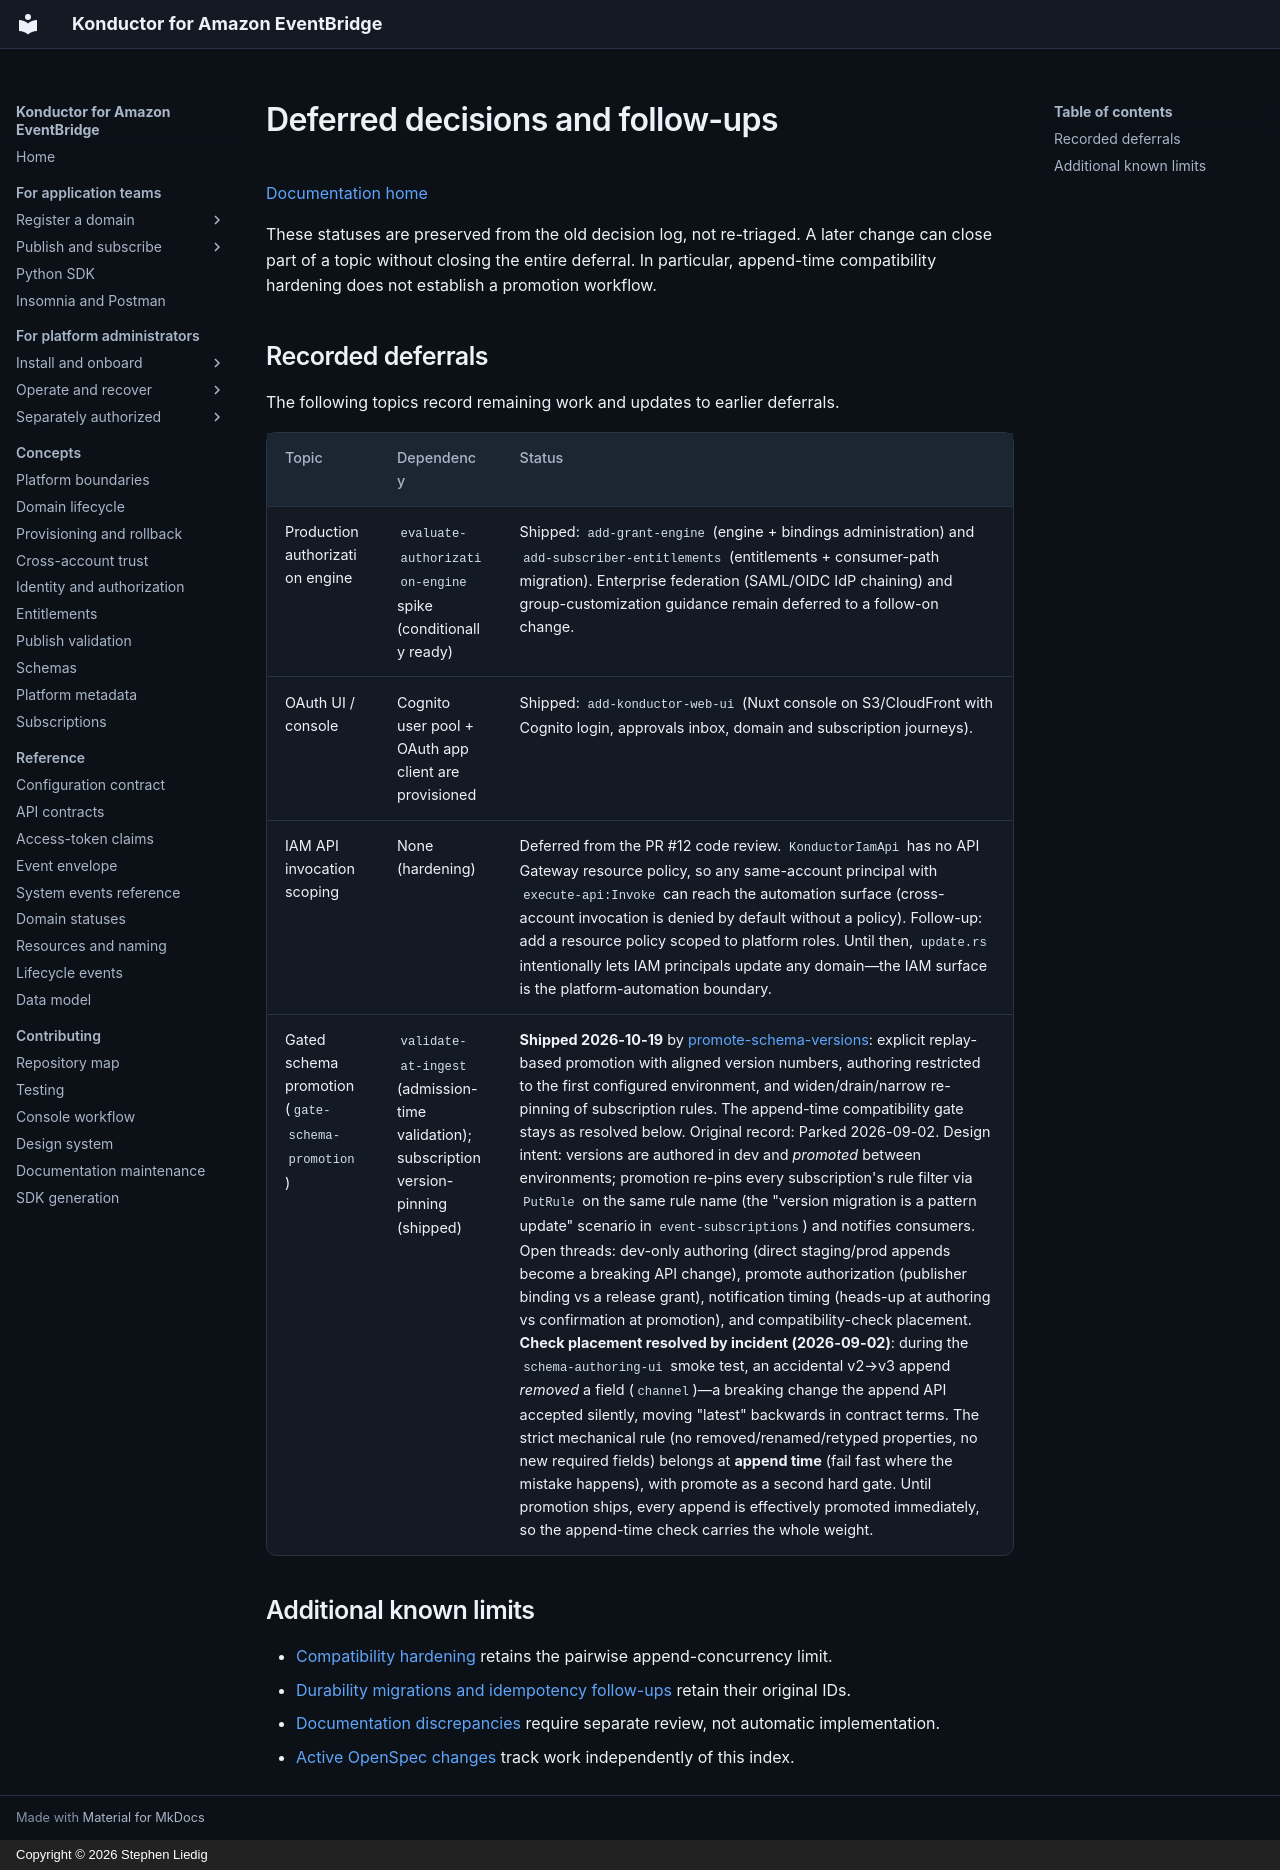

repository: liedig/konductor4evb · page: decisions/deferred/index.html · generator: mkdocs · copyright: Copyright © 2026 Stephen Liedig

# Deferred decisions and follow-ups

[Documentation home](../README.md)

These statuses are preserved from the old decision log, not re-triaged. A later change can close part of a topic without closing the entire deferral. In particular, append-time compatibility hardening does not establish a promotion workflow.

## Recorded deferrals

The following topics record remaining work and updates to earlier deferrals.

| Topic | Dependency | Status |
|-------|-----------|--------|
| Production authorization engine | `evaluate-authorization-engine` spike (conditionally ready) | Shipped: `add-grant-engine` (engine + bindings administration) and `add-subscriber-entitlements` (entitlements + consumer-path migration). Enterprise federation (SAML/OIDC IdP chaining) and group-customization guidance remain deferred to a follow-on change. |
| OAuth UI / console | Cognito user pool + OAuth app client are provisioned | Shipped: `add-konductor-web-ui` (Nuxt console on S3/CloudFront with Cognito login, approvals inbox, domain and subscription journeys). |
| IAM API invocation scoping | None (hardening) | Deferred from the PR #12 code review. `KonductorIamApi` has no API Gateway resource policy, so any same-account principal with `execute-api:Invoke` can reach the automation surface (cross-account invocation is denied by default without a policy). Follow-up: add a resource policy scoped to platform roles. Until then, `update.rs` intentionally lets IAM principals update any domain—the IAM surface is the platform-automation boundary. |
| Gated schema promotion (`gate-schema-promotion`) | `validate-at-ingest` (admission-time validation); subscription version-pinning (shipped) | **Shipped 2026-10-19** by [promote-schema-versions](promote-schema-versions.md): explicit replay-based promotion with aligned version numbers, authoring restricted to the first configured environment, and widen/drain/narrow re-pinning of subscription rules. The append-time compatibility gate stays as resolved below. Original record: Parked 2026-09-02. Design intent: versions are authored in dev and *promoted* between environments; promotion re-pins every subscription's rule filter via `PutRule` on the same rule name (the "version migration is a pattern update" scenario in `event-subscriptions`) and notifies consumers. Open threads: dev-only authoring (direct staging/prod appends become a breaking API change), promote authorization (publisher binding vs a release grant), notification timing (heads-up at authoring vs confirmation at promotion), and compatibility-check placement. **Check placement resolved by incident (2026-09-02)**: during the `schema-authoring-ui` smoke test, an accidental v2→v3 append *removed* a field (`channel`)—a breaking change the append API accepted silently, moving "latest" backwards in contract terms. The strict mechanical rule (no removed/renamed/retyped properties, no new required fields) belongs at **append time** (fail fast where the mistake happens), with promote as a second hard gate. Until promotion ships, every append is effectively promoted immediately, so the append-time check carries the whole weight. |

## Additional known limits

- [Compatibility hardening](harden-schema-compatibility-checker.md) retains the pairwise append-concurrency limit.
- [Durability migrations and idempotency follow-ups](../development/side-effects/README.md) retain their original IDs.
- [Documentation discrepancies](../reference/documentation-discrepancies.md) require separate review, not automatic implementation.
- [Active OpenSpec changes](../../openspec/changes/) track work independently of this index.
